Run: headless pygame with SDL's dummy video driver; simulated clock (each Clock.tick advances the game by its frame time, no real sleeping); random seed 0; keys injected as events and as key.get_pressed() state; no mouse input.
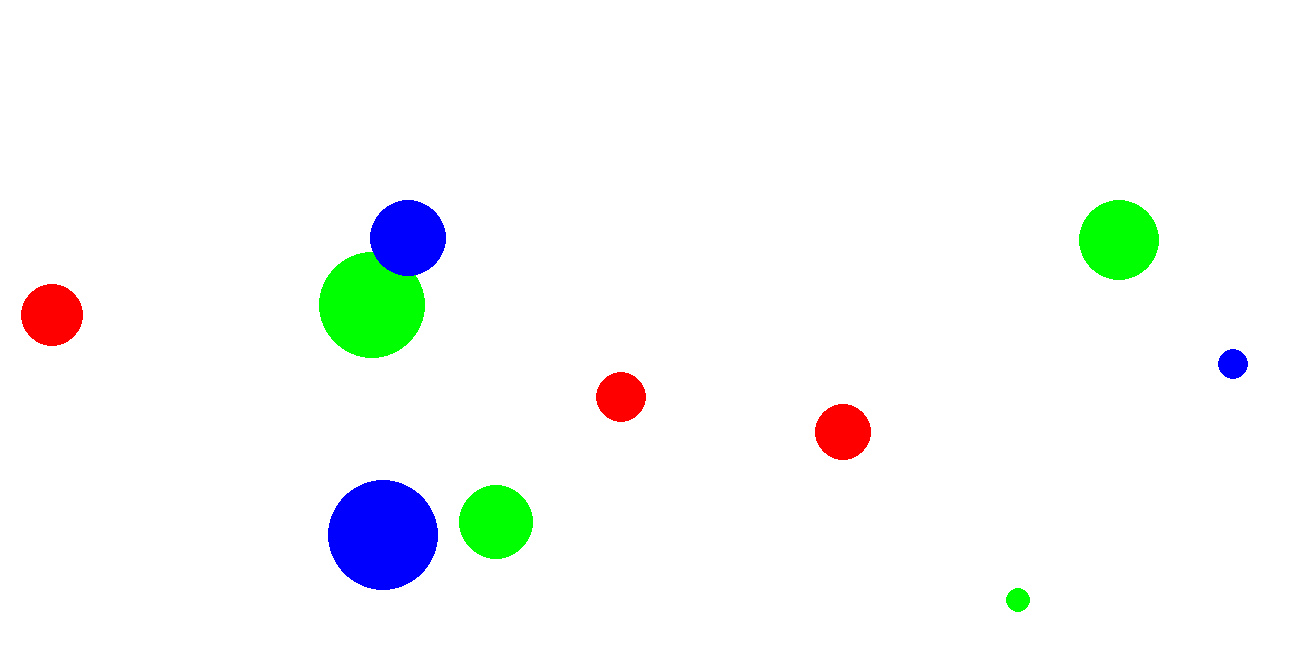
Frame 1 of 4 · flips 1–60 · no input
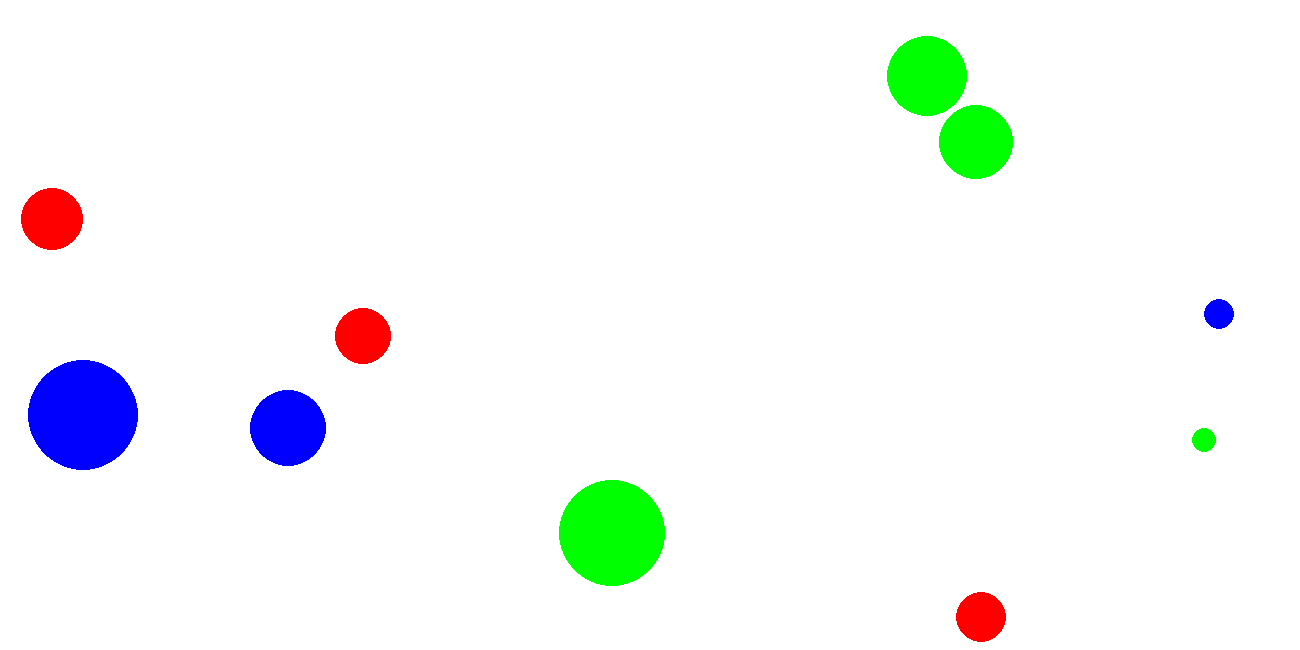
Frame 2 of 4 · flips 61–180 · tapped SPACE, RETURN · held RIGHT (→), D
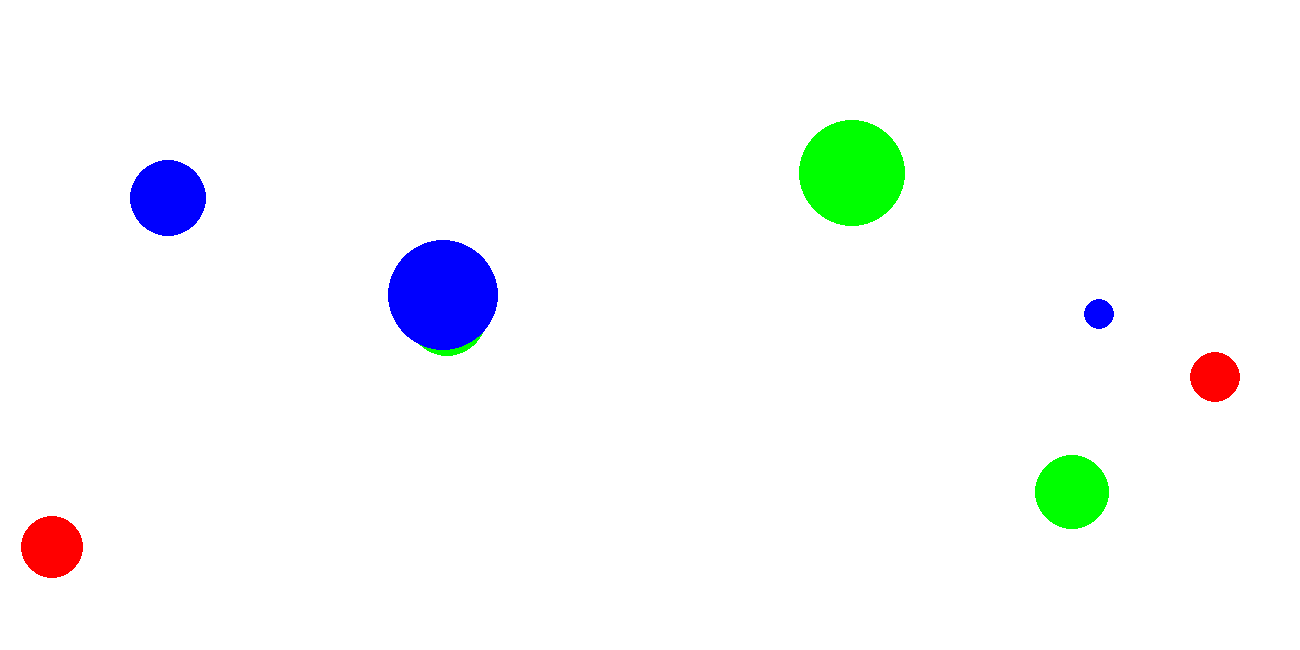
Frame 3 of 4 · flips 181–300 · held DOWN (↓), S
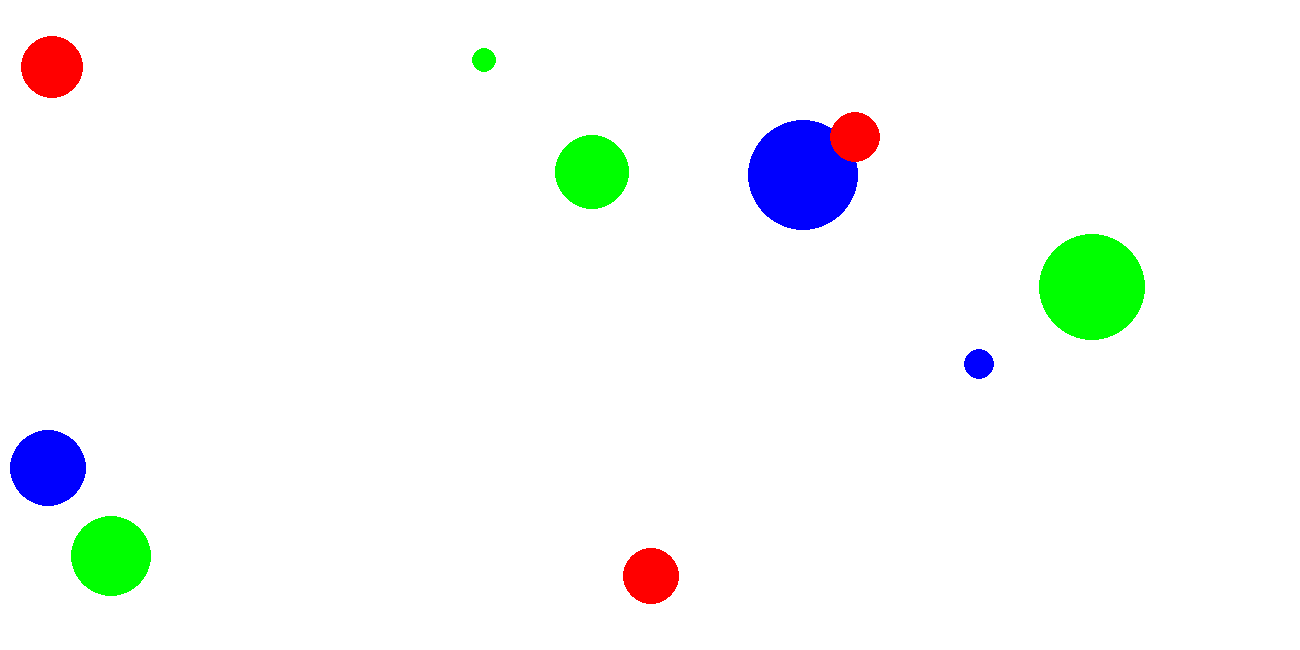
Frame 4 of 4 · flips 301–420 · held LEFT (←), A, UP (↑), W

The pygame program that drew these frames:

import pygame, random

screen_width = 1300
screen_height = 650
screen = pygame.display.set_mode((screen_width, screen_height))
pygame.display.set_caption("Animation Effect")

white = (255, 255, 255)
red = (255, 0, 0)
green = (0, 255, 0)
blue = (0, 0, 255)

num_objs = 10
objs = []

for _ in range(num_objs):
    x = random.randint(50, screen_width - 50)
    y = random.randint(50, screen_height - 50)
    radius = random.randint(10, 60)
    color = random.choice([red, green, blue])
    speedX = random.randint(-5, 5)
    speedY = random.randint(-5, 5)
    objs.append({'x':x, 'y':y, 'radius':radius, 'color':color, 'speedX':speedX, 'speedY': speedY})

running = True
clock = pygame.time.Clock()
while running:
    for event in pygame.event.get():
        if event.type == pygame.QUIT:
            running = False
    
    screen.fill(white)

    for obj in objs:
        obj['x'] += obj['speedX']
        obj['y'] += obj['speedY']

        if obj['x'] - obj['radius'] < 0 or obj['x'] + obj['radius'] > screen_width:
            obj['speedX'] = -obj['speedX']
        if obj['y'] - obj['radius'] < 0 or obj['y'] + obj['radius'] > screen_height:
            obj['speedY'] = -obj['speedY']

        pygame.draw.circle(screen, obj['color'], (obj['x'], obj['y']), obj['radius'])

    pygame.display.flip()
    clock.tick(60)
